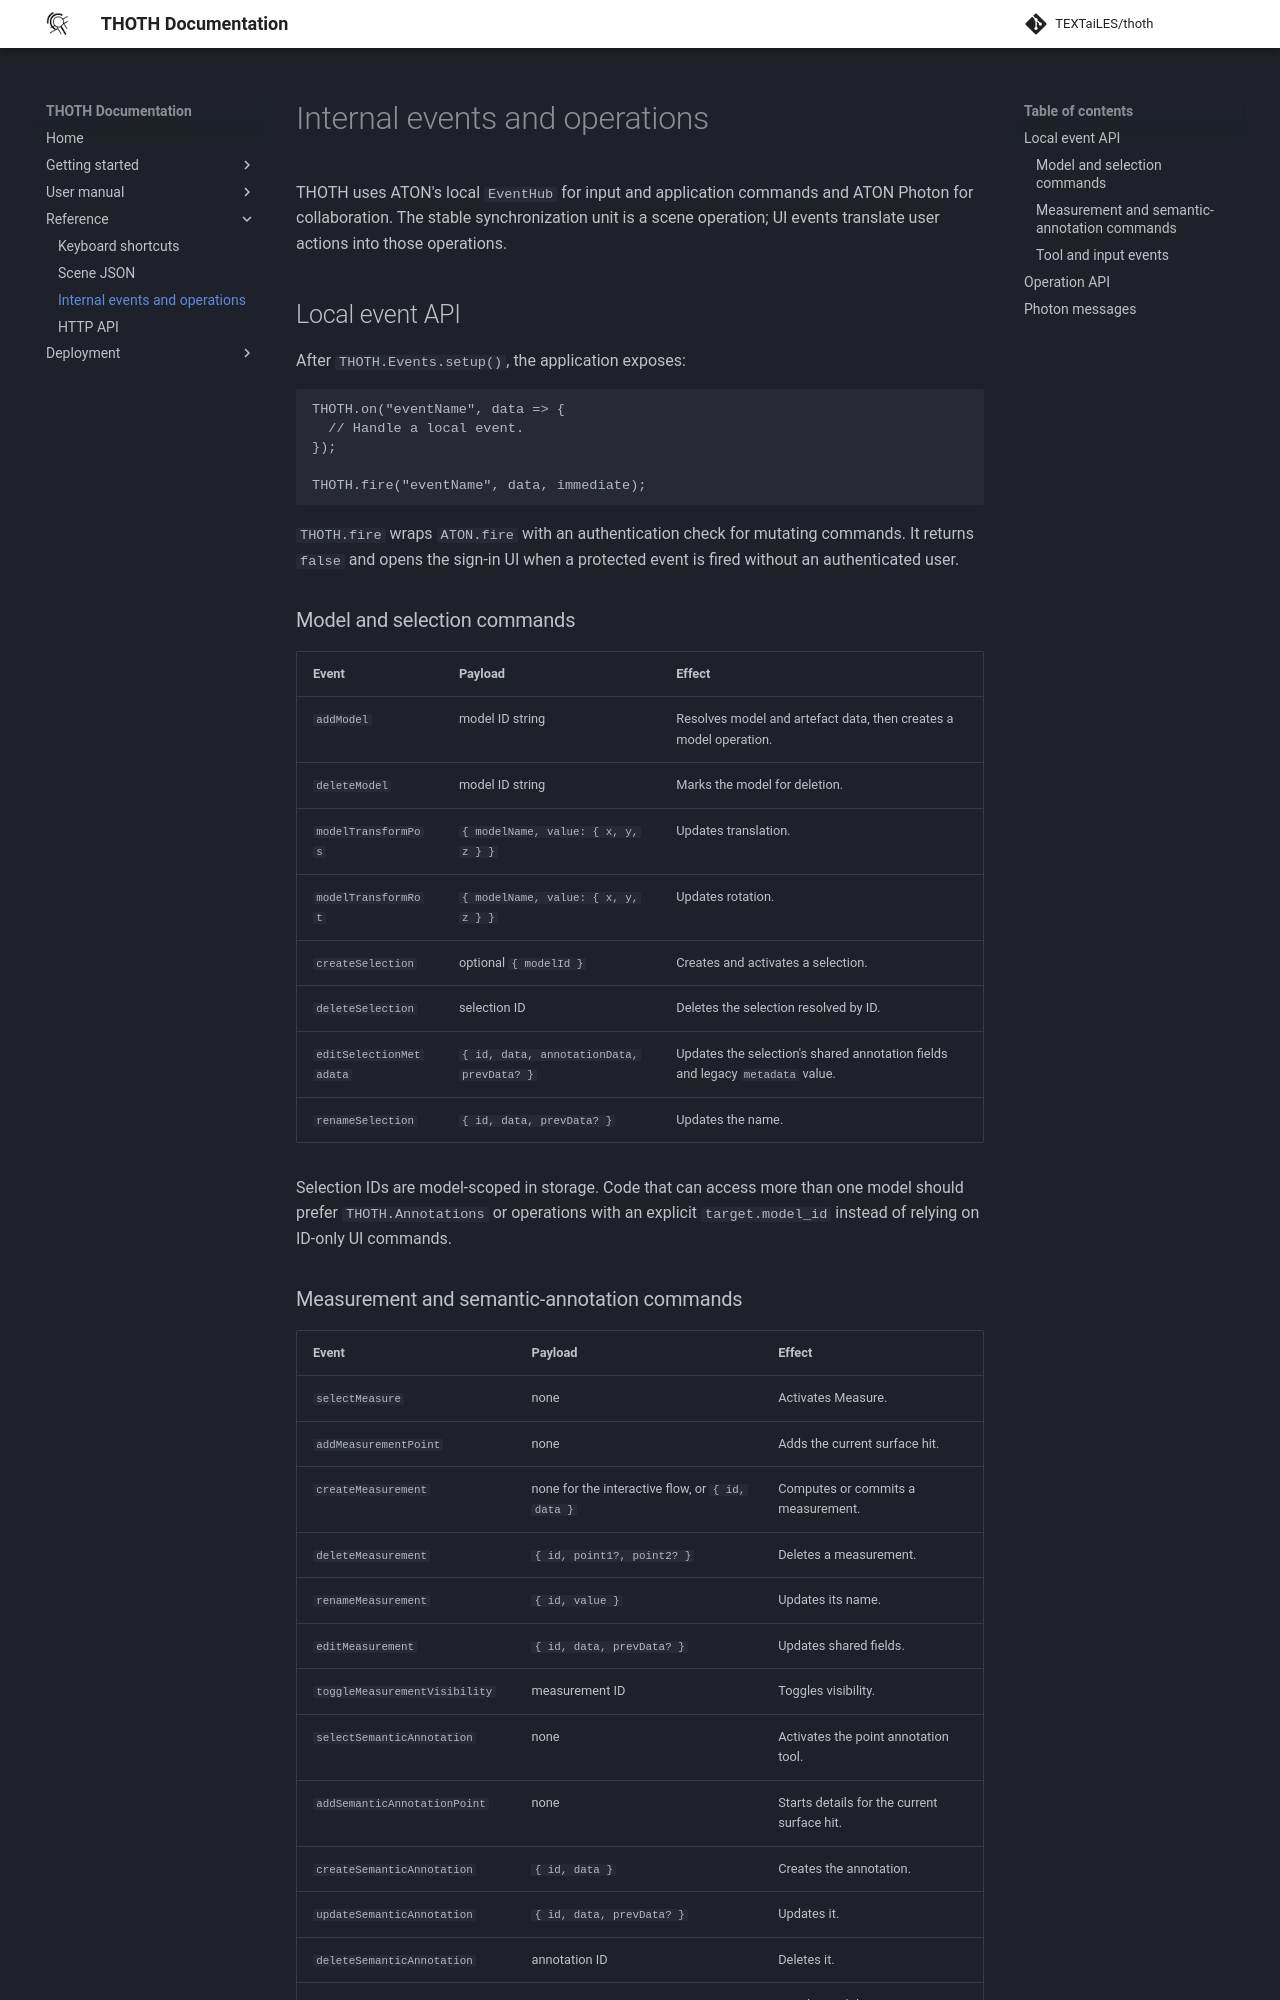

repository: TEXTaiLES/thoth-documentation · page: api/events/index.html · generator: mkdocs

# Internal events and operations

THOTH uses ATON's local `EventHub` for input and application commands and ATON Photon for collaboration. The stable synchronization unit is a scene operation; UI events translate user actions into those operations.

## Local event API

After `THOTH.Events.setup()`, the application exposes:

```js
THOTH.on("eventName", data => {
  // Handle a local event.
});

THOTH.fire("eventName", data, immediate);
```

`THOTH.fire` wraps `ATON.fire` with an authentication check for mutating commands. It returns `false` and opens the sign-in UI when a protected event is fired without an authenticated user.

### Model and selection commands

| Event | Payload | Effect |
| --- | --- | --- |
| `addModel` | model ID string | Resolves model and artefact data, then creates a model operation. |
| `deleteModel` | model ID string | Marks the model for deletion. |
| `modelTransformPos` | `{ modelName, value: { x, y, z } }` | Updates translation. |
| `modelTransformRot` | `{ modelName, value: { x, y, z } }` | Updates rotation. |
| `createSelection` | optional `{ modelId }` | Creates and activates a selection. |
| `deleteSelection` | selection ID | Deletes the selection resolved by ID. |
| `editSelectionMetadata` | `{ id, data, annotationData, prevData? }` | Updates the selection's shared annotation fields and legacy `metadata` value. |
| `renameSelection` | `{ id, data, prevData? }` | Updates the name. |

Selection IDs are model-scoped in storage. Code that can access more than one model should prefer `THOTH.Annotations` or operations with an explicit `target.model_id` instead of relying on ID-only UI commands.

### Measurement and semantic-annotation commands

| Event | Payload | Effect |
| --- | --- | --- |
| `selectMeasure` | none | Activates Measure. |
| `addMeasurementPoint` | none | Adds the current surface hit. |
| `createMeasurement` | none for the interactive flow, or `{ id, data }` | Computes or commits a measurement. |
| `deleteMeasurement` | `{ id, point1?, point2? }` | Deletes a measurement. |
| `renameMeasurement` | `{ id, value }` | Updates its name. |
| `editMeasurement` | `{ id, data, prevData? }` | Updates shared fields. |
| `toggleMeasurementVisibility` | measurement ID | Toggles visibility. |
| `selectSemanticAnnotation` | none | Activates the point annotation tool. |
| `addSemanticAnnotationPoint` | none | Starts details for the current surface hit. |
| `createSemanticAnnotation` | `{ id, data }` | Creates the annotation. |
| `updateSemanticAnnotation` | `{ id, data, prevData? }` | Updates it. |
| `deleteSemanticAnnotation` | annotation ID | Deletes it. |
| `toggleSemanticAnnotationVisibility` | annotation ID | Toggles visibility. |
